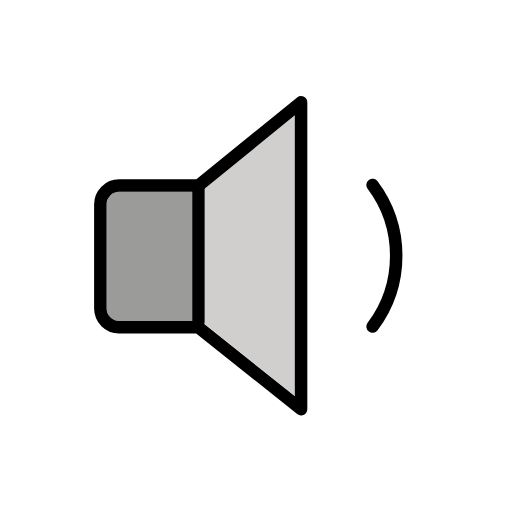
t = 0.00 s
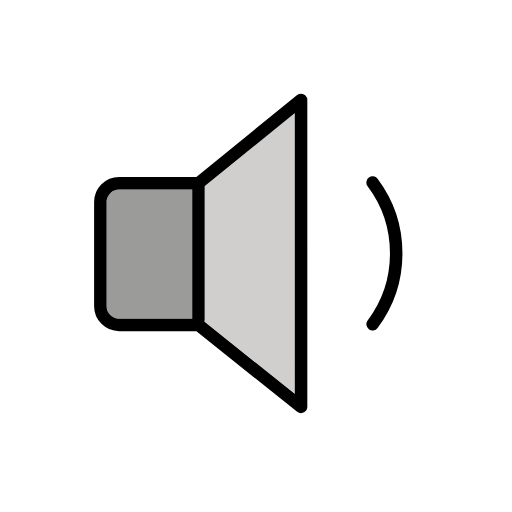
t = 0.48 s
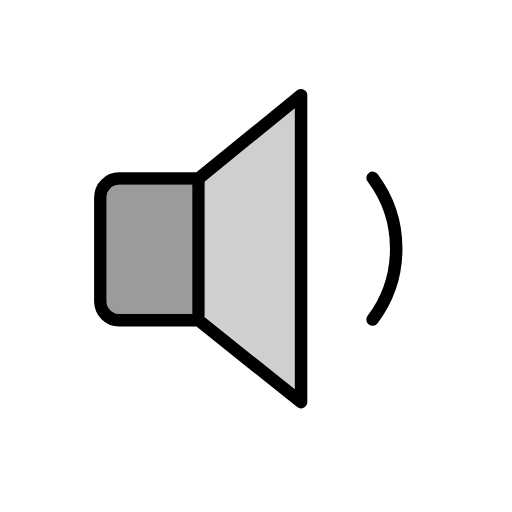
t = 1.43 s
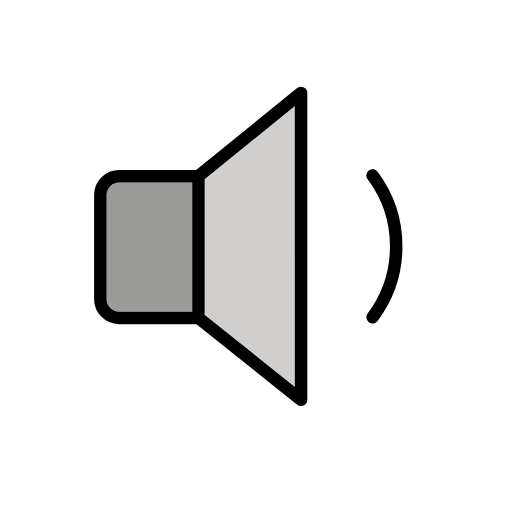
t = 1.90 s
t = 2.38 s: frame unchanged from t = 1.43 s, image omitted
t = 3.33 s: frame unchanged from t = 0.48 s, image omitted

The animated SVG that drew these frames (rendered in a browser with its animation timeline set to each time). Animation: 1 SMIL element (animateTransform=1); one cycle of 3.80 s, repeats indefinitely.

<?xml version='1.0' encoding='utf-8'?>
<svg xmlns="http://www.w3.org/2000/svg" id="emoji" viewBox="-5 -5 82 82" width="200" height="200" role="img">
  <title>OpenMoji: speaker low volume</title><g><g id="color">
    <path fill="#9b9b9a" stroke="none" d="M12.0792,44.4113v-16.694c0-1.1046,0.8954-2,2-2h11.712v20.692h-11.712 C12.9754,46.4093,12.0803,45.5151,12.0792,44.4113z" />
    <path fill="#d0cfce" stroke="none" d="M42.2682,58.4333l-14.5-11.579c0.036-0.0961,0.0565-0.1974,0.061-0.3v-21.25 c-0.0055-0.0394-0.0135-0.0785-0.024-0.117l14.459-11.74L42.2682,58.4333z" />
  </g>
  <g id="hair" />
  <g id="skin" />
  <g id="skin-shadow" />
  <g id="line">
    <path fill="none" stroke="#000000" stroke-linecap="round" stroke-linejoin="round" stroke-width="2" d="M43.2188,11.3752 l-16.435,13.346h-12.712c-1.6548,0.005-2.995,1.3452-3,3v16.692c0.005,1.6548,1.3452,2.995,3,3h12.712l16.436,13.128 L43.2188,11.3752z" />
    <line x1="26.7838" x2="26.7838" y1="25.3332" y2="46.5832" fill="none" stroke="#000000" stroke-linecap="round" stroke-linejoin="round" stroke-width="2" />
    <path fill="none" stroke="#000000" stroke-linecap="round" stroke-miterlimit="10" stroke-width="2" d="M54.6738,24.6122 c5.0427,6.7235,5.0427,15.9684,0,22.692" />
  </g>
<animateTransform attributeName="transform" type="translate" values="0 0;0 -1.5;0 0" dur="3.8s" repeatCount="indefinite" /></g></svg>
